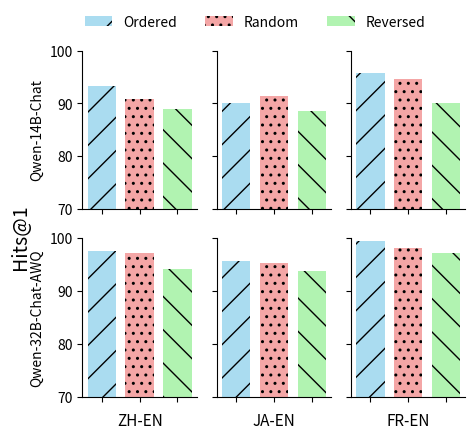

Reproduce this figure in Python.
import numpy as np
import pandas as pd
import matplotlib.pyplot as plt

# 示例数据创建
P1 = [
    [0.851, 0.779, 0.755],
    [0.914, 0.842, 0.813],
    [0.981,0.952,0.919],
    [0.894,0.846,0.865],
    [0.943,0.866,0.852],
    [0.981,0.957,0.951],
]
aa = np.random.uniform(70, 100, 18)

P1 = [
    0.851, 0.779, 0.755, 0.894,0.846,0.865, 0.914, 0.842, 0.813, 0.943,0.866,0.852, 0.981,0.952,0.919, 0.981,0.957,0.951
]
P2 = [
    0.933,0.909,0.889,0.976,0.971,0.942,0.900,0.914,0.885,0.957,0.952,0.938,0.957,0.947,0.900,0.995,0.981,0.971
]
P1 = np.array(P1) * 100
P2 = np.array(P2) * 100
data = {
    'Model': ['Qwen-14B-Chat', 'Qwen-14B-Chat', 'Qwen-14B-Chat', 'Qwen-32B-Chat-AWQ', 'Qwen-32B-Chat-AWQ', 'Qwen-32B-Chat-AWQ'] * 3,
    'Order': ['Ordered', 'Random', 'Reversed', 'Ordered', 'Random', 'Reversed'] * 3,
    'Performance': P2,
    'Dataset': ['ZH-EN']*6 + ['JA-EN']*6 + ['FR-EN']*6
}

# 创建DataFrame
df = pd.DataFrame(data)

# 设置图表大小和布局
fig, axes = plt.subplots(2, 3, figsize=(4.9, 4.6), sharey=True, sharex=True)

# 设置整体图表的标题和标签
# fig.suptitle('Performance Comparison by Model and Dataset', fontsize=16)
fig.text(0.04, 0.5, 'Hits@1', va='center', rotation='vertical', fontsize=14)
# fig.text(0.5, 0.01, 'Dataset', ha='center', fontsize=12)
# fig.text(0.5, 0.98, 'Order of Options: Ordered, Random, Reversed', ha='center', fontsize=12)

# 绘制每个数据集和模型的组合图
orders = ['Ordered', 'Random', 'Reversed']
# 柱子颜色 浅色
colors = ['skyblue', 'lightcoral', 'lightgreen']
# 柱子形状
hatch = ['/', '..', '\\']
# 透明度
alpha = 0.7

num_orders = len(orders)
group_width = 0.5  # 组宽度
bar_width = group_width / num_orders  # 柱子宽度
# 自适应位置，窄距离
positions = np.arange(len(orders)) * bar_width
positions[0] -= bar_width / 3
positions[2] += bar_width / 3

print(positions)
for i, dataset in enumerate(['ZH-EN', 'JA-EN', 'FR-EN']):
    for j, model in enumerate(['Qwen-14B-Chat', 'Qwen-32B-Chat-AWQ']):
        ax = axes[j, i]
        # 过滤特定数据集和模型的数据
        subset_df = df[(df['Dataset'] == dataset) & (df['Model'] == model)]
        for index, order in enumerate(orders):
            order_data = subset_df[subset_df['Order'] == order]['Performance']
            print(order_data)
            # 计算柱子的位置
            ax.bar(positions[index], order_data, bar_width, label=order, color=colors[index], alpha=alpha, hatch=hatch[index])


        # ax.set_title(f'{dataset}')
        ax.set_xticks(positions)
        ax.set_xticklabels(["", "", ""])
        ax.set_ylim(70, 100)  # 确保y轴一致
        if i == 0:
            ax.set_ylabel(f'{model}')
        ax.spines['top'].set_visible(False)
        ax.spines['right'].set_visible(False)
        if j == 1:
            ax.set_xlabel(f'{dataset}', fontsize=11)

# 显示行和列的共用标签
# for ax, dataset in zip(axes[1], ['A', 'B', 'C']):
    # ax.set_title(dataset, loc='center', fontsize=14)

# 添加图例解释
handles, labels = ax.get_legend_handles_labels()
fig.legend(handles, labels, loc='upper center', bbox_to_anchor=(0.54, 1.01), ncol=3, frameon=False, fontsize='medium')

plt.tight_layout(rect=[0.05, 0.05, 1, 0.95])  # 调整布局留出空间
plt.savefig('position_bias2.pdf', format='pdf')
# plt.show()
